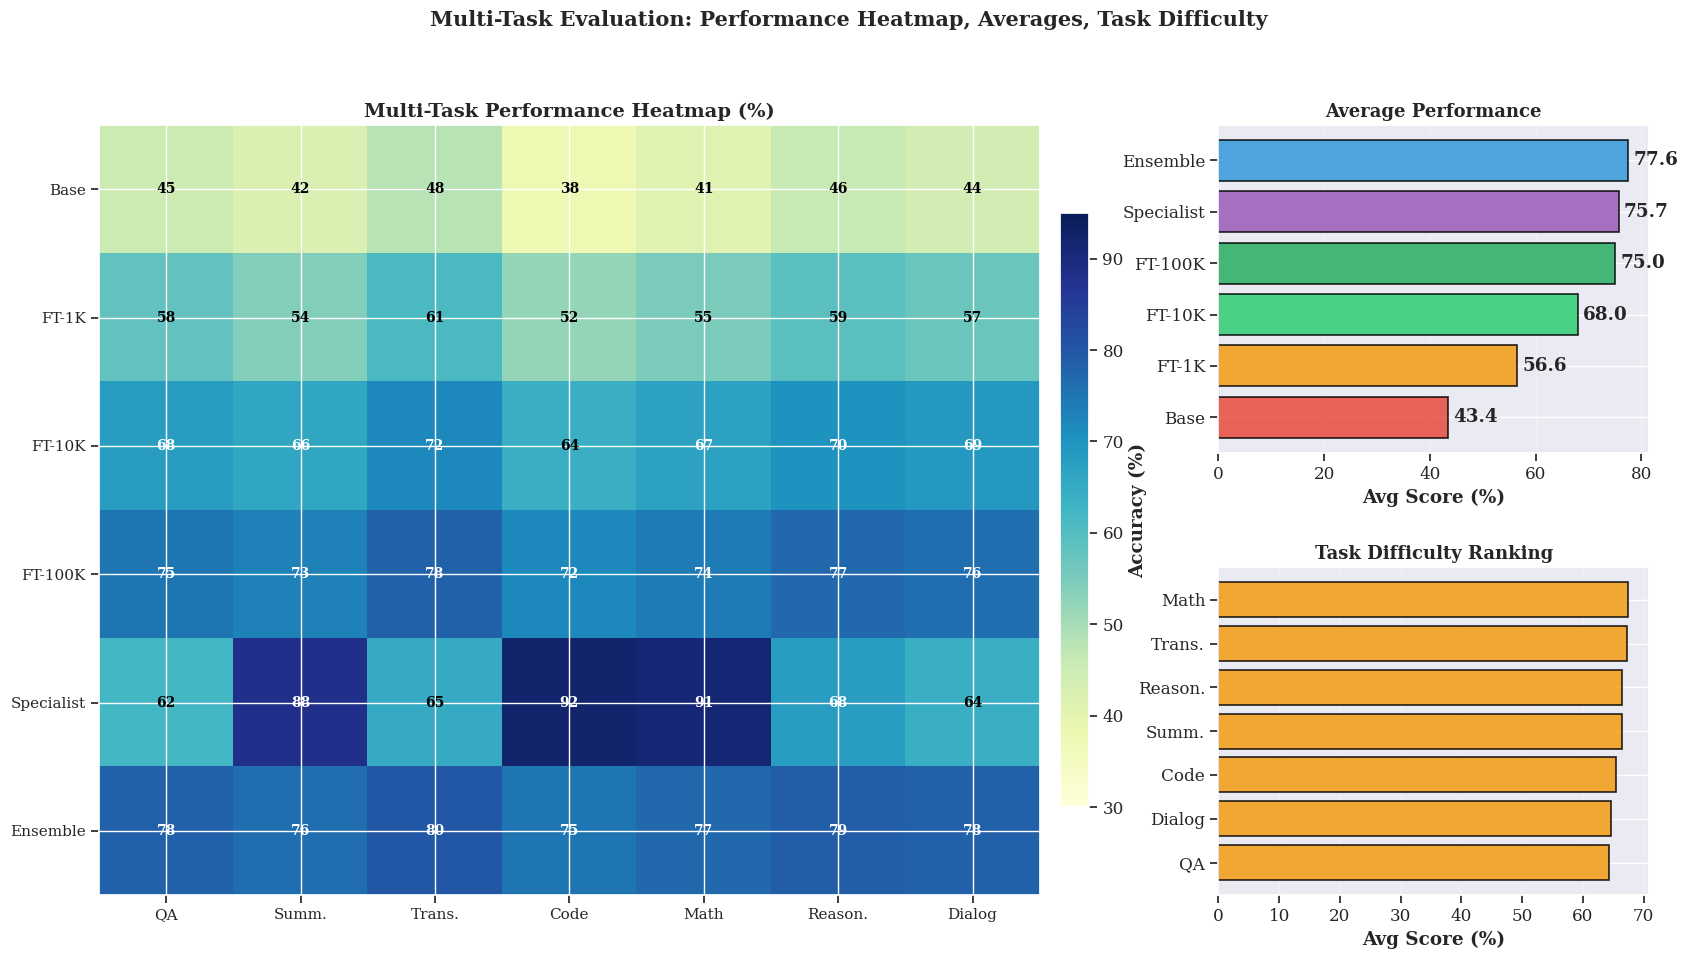

Recreate this plot in Python. (Note: this script raises an exception after producing the figure.)
"""
Visualization 7 of 8 for Section 10: Multi-Task Evaluation Dashboard

Output: visualization/images/evaluation/multitask_evaluation.png
"""

import matplotlib.pyplot as plt
import seaborn as sns
import numpy as np
import os

plt.style.use('seaborn-v0_8-darkgrid')
sns.set_context("notebook", font_scale=1.1)
plt.rcParams['figure.dpi'] = 300
plt.rcParams['font.family'] = 'serif'

OUTPUT_DIR = "../../images/evaluation"

print("SECTION 10 - VISUALIZATION 7/8: Multi-Task Evaluation")

fig = plt.figure(figsize=(20, 10))
gs = fig.add_gridspec(2, 3, hspace=0.35, wspace=0.3)

# Task performance heatmap
ax1 = fig.add_subplot(gs[:, :2])
tasks = ['QA', 'Summ.', 'Trans.', 'Code', 'Math', 'Reason.', 'Dialog']
models = ['Base', 'FT-1K', 'FT-10K', 'FT-100K', 'Specialist', 'Ensemble']
np.random.seed(42)
perf_data = np.array([
    [45, 42, 48, 38, 41, 46, 44],
    [58, 54, 61, 52, 55, 59, 57],
    [68, 66, 72, 64, 67, 70, 69],
    [75, 73, 78, 72, 74, 77, 76],
    [62, 88, 65, 92, 91, 68, 64],
    [78, 76, 80, 75, 77, 79, 78]
])

im = ax1.imshow(perf_data, cmap='YlGnBu', aspect='auto', vmin=30, vmax=95)
ax1.set_xticks(np.arange(len(tasks)))
ax1.set_yticks(np.arange(len(models)))
ax1.set_xticklabels(tasks, fontsize=11)
ax1.set_yticklabels(models, fontsize=11)
ax1.set_title('Multi-Task Performance Heatmap (%)', fontweight='bold', fontsize=14)
for i in range(len(models)):
    for j in range(len(tasks)):
        ax1.text(j, i, f'{perf_data[i,j]}', ha='center', va='center',
                color='white' if perf_data[i,j] > 65 else 'black', fontsize=10, fontweight='bold')
cbar = plt.colorbar(im, ax=ax1, fraction=0.03, pad=0.02)
cbar.set_label('Accuracy (%)', fontweight='bold')

# Average performance
ax2 = fig.add_subplot(gs[0, 2])
avg_scores = perf_data.mean(axis=1)
ax2.barh(models, avg_scores, color=['#e74c3c', '#f39c12', '#2ecc71', '#27ae60', '#9b59b6', '#3498db'],
         alpha=0.85, edgecolor='black', linewidth=1.2)
ax2.set_xlabel('Avg Score (%)', fontweight='bold')
ax2.set_title('Average Performance', fontweight='bold', fontsize=13)
ax2.grid(axis='x', alpha=0.3, linestyle='--')
for i, v in enumerate(avg_scores):
    ax2.text(v + 1, i, f'{v:.1f}', va='center', fontweight='bold')

# Task difficulty ranking
ax3 = fig.add_subplot(gs[1, 2])
task_avg = perf_data.mean(axis=0)
sorted_idx = np.argsort(task_avg)
colors_diff = ['#e74c3c' if v < 60 else '#f39c12' if v < 70 else '#27ae60' for v in task_avg[sorted_idx]]
ax3.barh([tasks[i] for i in sorted_idx], task_avg[sorted_idx], color=colors_diff,
         alpha=0.85, edgecolor='black', linewidth=1.2)
ax3.set_xlabel('Avg Score (%)', fontweight='bold')
ax3.set_title('Task Difficulty Ranking', fontweight='bold', fontsize=13)
ax3.grid(axis='x', alpha=0.3, linestyle='--')

plt.suptitle('Multi-Task Evaluation: Performance Heatmap, Averages, Task Difficulty',
             fontsize=15, fontweight='bold', y=0.995)
plt.savefig(os.path.join(OUTPUT_DIR, "multitask_evaluation.png"), dpi=300, bbox_inches='tight', facecolor='white')
plt.close()
print("✓ Saved: multitask_evaluation.png\nVISUALIZATION 7/8 COMPLETE")
